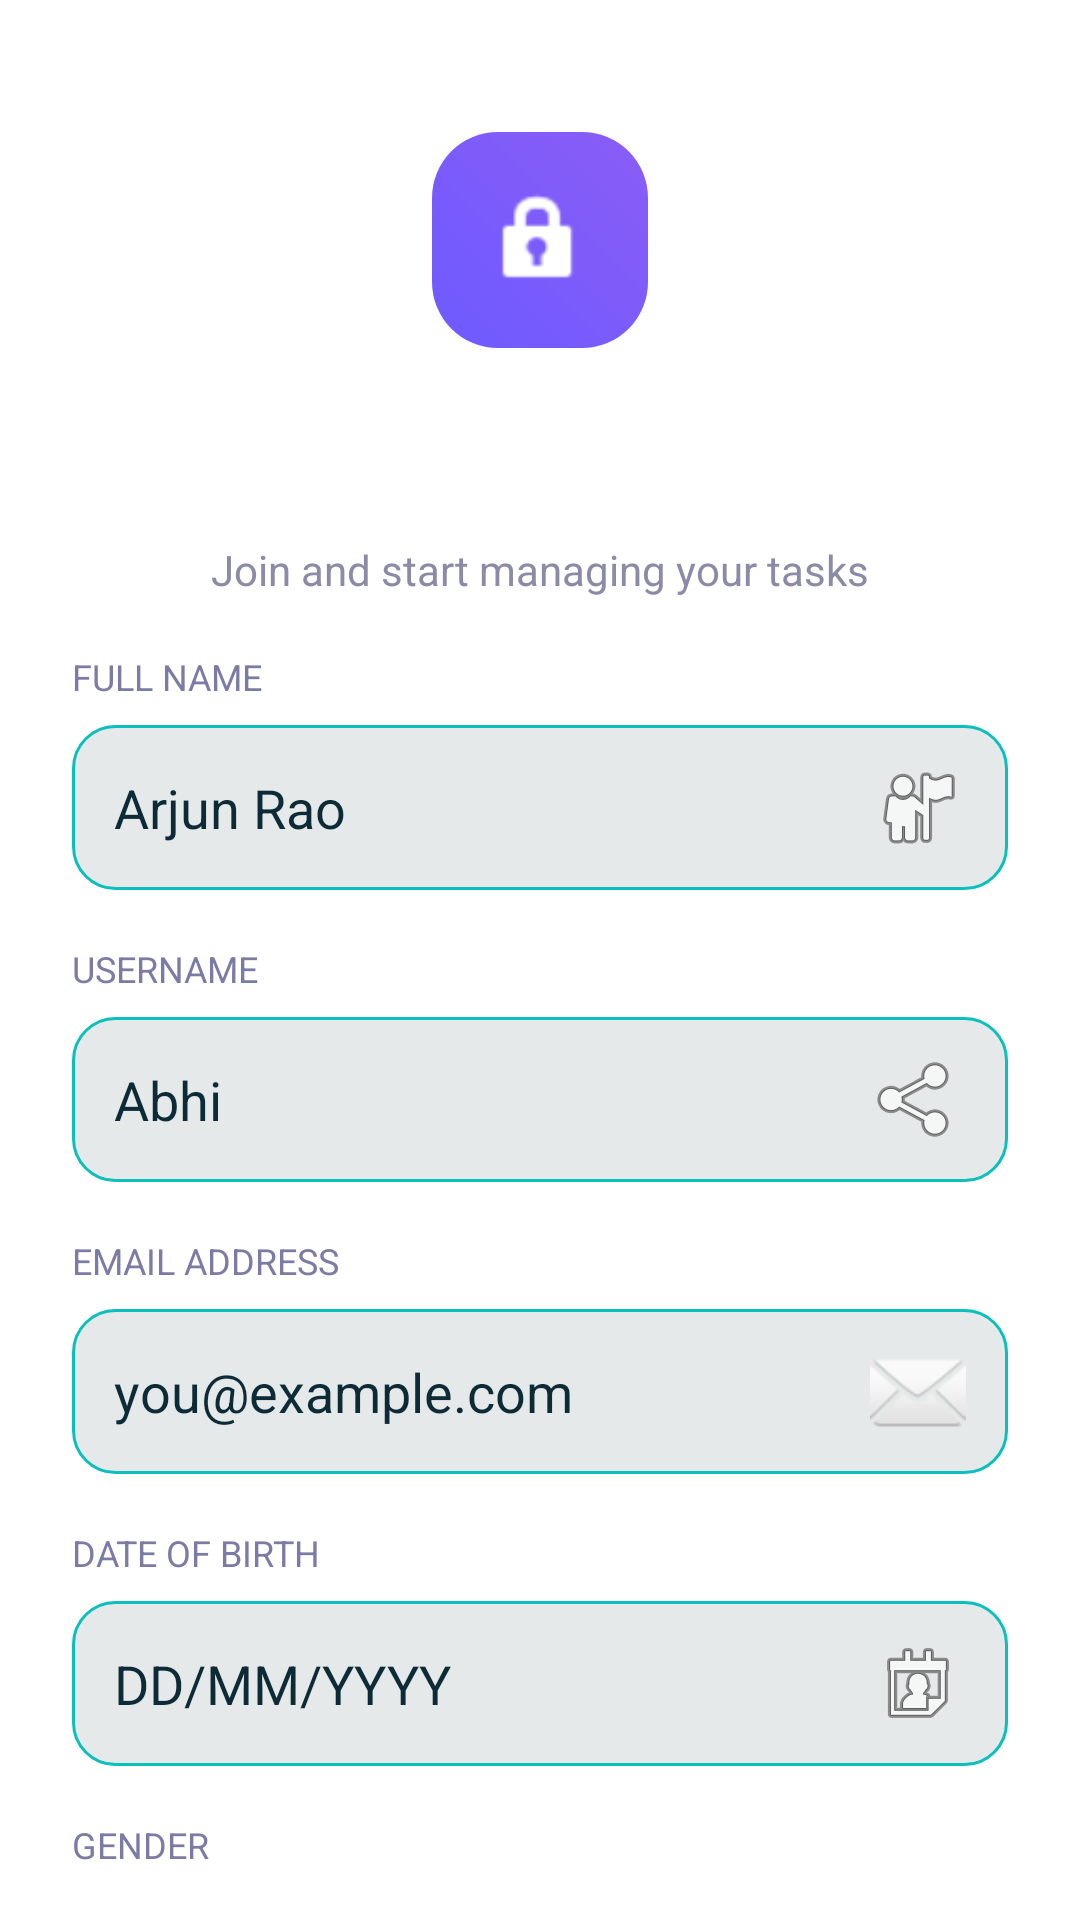

Here is an Android app screen rendered from its layout file. Give the layout XML and the strings, colors and styles it references.
<!-- AndroidManifest.xml: application theme Theme.MyApplication -->
<!-- res/layout/actvy_signup.xml -->
<?xml version="1.0" encoding="utf-8"?>
<androidx.core.widget.NestedScrollView xmlns:android="http://schemas.android.com/apk/res/android"
    xmlns:app="http://schemas.android.com/apk/res-auto"
    android:layout_width="match_parent"
    android:layout_height="match_parent"
    android:background="#FFFFFF"
    android:fillViewport="true">

    <LinearLayout
        android:layout_width="match_parent"
        android:layout_height="wrap_content"
        android:orientation="vertical"
        android:padding="24dp">

        
        <ImageView
            android:id="@+id/imgLogo"
            android:layout_width="72dp"
            android:layout_height="72dp"
            android:layout_gravity="center"
            android:layout_marginTop="20dp"
            android:background="@drawable/bg_logo"
            android:padding="18dp"
            android:src="@android:drawable/ic_lock_idle_lock"
            app:tint="#FFFFFF" />

        
        <TextView
            android:layout_width="wrap_content"
            android:layout_height="wrap_content"
            android:layout_gravity="center"
            android:layout_marginTop="18dp"
            android:text="Create Account"
            android:textColor="#FFFFFF"
            android:textSize="30sp"
            android:textStyle="bold" />

        <TextView
            android:layout_width="wrap_content"
            android:layout_height="wrap_content"
            android:layout_gravity="center"
            android:layout_marginTop="6dp"
            android:text="Join and start managing your tasks"
            android:textColor="#8B8BA7"
            android:textSize="14sp" />

        
        <TextView
            style="@style/LabelStyle"
            android:text="FULL NAME" />

        <EditText
            android:id="@+id/edtName"
            style="@style/EditStyle"
            android:hint="Arjun Rao"
            android:drawableEnd="@android:drawable/ic_menu_myplaces" />

        
        <TextView
            style="@style/LabelStyle"
            android:text="USERNAME" />

        <EditText
            android:id="@+id/edtUsername"
            style="@style/EditStyle"
            android:hint="Abhi"
            android:textColorHint="#0D2B36"
            android:background="@drawable/bg_edit_new"
            android:drawableEnd="@android:drawable/ic_menu_share" />

        <TextView
            android:visibility="gone"
            android:layout_width="wrap_content"
            android:layout_height="wrap_content"
            android:layout_marginTop="6dp"
            android:text="✓ @arjun_rao is available"
            android:textColor="#1ED760"
            android:textSize="12sp" />

        
        <TextView
            style="@style/LabelStyle"
            android:text="EMAIL ADDRESS" />

        <EditText
            android:id="@+id/edtEmail"
            style="@style/EditStyle"
            android:hint="you@example.com"
            android:inputType="textEmailAddress"
            android:drawableEnd="@android:drawable/ic_dialog_email" />

        
        <TextView
            style="@style/LabelStyle"
            android:text="DATE OF BIRTH" />

        <EditText
            android:id="@+id/edtDob"
            style="@style/EditStyle"
            android:hint="DD/MM/YYYY"
            android:focusable="false"
            android:clickable="true"
            android:cursorVisible="false"
            android:drawableEnd="@android:drawable/ic_menu_my_calendar"
            android:inputType="none" />

        
        <TextView
            style="@style/LabelStyle"
            android:text="GENDER" />

        <RadioGroup
            android:id="@+id/rgGender"
            android:layout_width="match_parent"
            android:layout_height="wrap_content"
            android:layout_marginTop="8dp"
            android:orientation="horizontal">

            <RadioButton
                android:id="@+id/rbMale"
                android:layout_width="wrap_content"
                android:layout_height="wrap_content"
                android:layout_weight="1"
                android:buttonTint="#7B61FF"
                android:text="Male"
                android:textColor="#0D2B36" />

            <RadioButton
                android:id="@+id/rbFemale"
                android:layout_width="wrap_content"
                android:layout_height="wrap_content"
                android:layout_weight="1"
                android:buttonTint="#7B61FF"
                android:text="Female"
                android:textColor="#0D2B36" />

            <RadioButton
                android:id="@+id/rbTransgender"
                android:layout_width="wrap_content"
                android:layout_height="wrap_content"
                android:layout_weight="1"
                android:buttonTint="#7B61FF"
                android:text="Transgender"
                android:textColor="#0D2B36" />

        </RadioGroup>

        
        <TextView
            android:visibility="gone"
            style="@style/LabelStyle"
            android:text="MOBILE NUMBER" />

        <LinearLayout
            android:visibility="gone"
            android:layout_width="match_parent"
            android:layout_height="wrap_content"
            android:orientation="horizontal">

            <Spinner
                android:id="@+id/spinnerCountryCode"
                android:layout_width="100dp"
                android:layout_height="55dp"
                android:layout_marginEnd="10dp"
                android:background="@drawable/bg_edit_new"
                android:padding="10dp"
                android:spinnerMode="dropdown" />

            <EditText
                android:id="@+id/edtMobile"
                android:layout_width="0dp"
                android:layout_height="55dp"
                android:layout_weight="1"
                android:background="@drawable/bg_edit_new"
                android:hint="98201 44512"
                android:inputType="phone"
                android:maxLength="10"
                android:padding="14dp"
                android:textColor="#0D2B36"
                android:textColorHint="#0D2B36" />
        </LinearLayout>

        
        <TextView
            style="@style/LabelStyle"
            android:text="PASSWORD" />

        <EditText
            android:id="@+id/edtPassword"
            style="@style/EditStyle"
            android:hint="Min. 8 characters"
            android:inputType="textPassword"
            android:drawableEnd="@android:drawable/ic_secure" />

        
        <LinearLayout
            android:layout_width="match_parent"
            android:layout_height="4dp"
            android:layout_marginTop="10dp"
            android:orientation="horizontal">

            <View
                android:id="@+id/viewWeak"
                android:layout_width="0dp"
                android:layout_height="match_parent"
                android:layout_weight="1"
                android:background="#2B2B45"/>

            <View
                android:id="@+id/viewMedium"
                android:layout_width="0dp"
                android:layout_height="match_parent"
                android:layout_weight="1"
                android:layout_marginStart="4dp"
                android:background="#2B2B45"/>

            <View
                android:id="@+id/viewStrong"
                android:layout_width="0dp"
                android:layout_height="match_parent"
                android:layout_weight="1"
                android:layout_marginStart="4dp"
                android:background="#2B2B45"/>

        </LinearLayout>

        <TextView
            android:id="@+id/txtStrength"
            android:layout_width="wrap_content"
            android:layout_height="wrap_content"
            android:layout_marginTop="6dp"
            android:text="Password strength"
            android:textColor="#AAAAAA"
            android:textSize="12sp"/>

        
        <TextView
            style="@style/LabelStyle"
            android:text="CONFIRM PASSWORD" />

        <EditText
            android:id="@+id/edtConfirmPassword"
            style="@style/EditStyle"
            android:hint="Re-enter password"
            android:inputType="textPassword"
            android:drawableEnd="@android:drawable/ic_lock_lock" />

        
        <CheckBox
            android:id="@+id/checkTerms"
            android:layout_width="wrap_content"
            android:layout_height="wrap_content"
            android:layout_marginTop="14dp"
            android:text="I agree to the Terms of Service and Privacy Policy"
            android:textColor="#B0B0D0"
            android:buttonTint="#7B61FF" />

        
        <Button
            android:id="@+id/btnSignup"
            android:layout_width="match_parent"
            android:layout_height="58dp"
            android:layout_marginTop="18dp"
            android:background="@drawable/bg_button"
            android:text="Create Account"
            android:textAllCaps="false"
            android:textColor="#FFFFFF"
            android:textSize="18sp"
            android:textStyle="bold" />

        
        <TextView
            android:layout_width="wrap_content"
            android:layout_height="wrap_content"
            android:layout_gravity="center"
            android:layout_marginTop="20dp"
            android:text="already a member?"
            android:textColor="#6B6B8A"
            android:textSize="13sp" />

        
        <Button
            android:id="@+id/btnSignin"
            android:layout_width="match_parent"
            android:layout_height="56dp"
            android:layout_marginTop="12dp"
            android:background="@drawable/bg_outline"
            android:text="Sign In to Existing Account"
            android:textAllCaps="false"
            android:textColor="#B8A7FF"
            android:textSize="16sp" />

        
        <Button
            android:id="@+id/btnGoogle"
            android:layout_width="match_parent"
            android:layout_height="56dp"
            android:layout_marginTop="20dp"
            android:layout_marginBottom="20dp"
            android:background="@drawable/bg_edit"
            android:drawableStart="@mipmap/ic_launcher"
            android:drawablePadding="12dp"
            android:gravity="center_vertical"
            android:paddingStart="20dp"
            android:text="Continue with Google"
            android:textAllCaps="false"
            android:textColor="#FFFFFF"
            android:textSize="16sp" />

    </LinearLayout>

</androidx.core.widget.NestedScrollView>
<!-- resources referenced by this layout -->
<resources>
  <!-- drawable bg_button (drawable) -->
  <?xml version="1.0" encoding="utf-8"?>
  <shape xmlns:android="http://schemas.android.com/apk/res/android">
      <corners android:radius="16dp" />
  
      <gradient
          android:angle="0"
          android:endColor="#8B5CF6"
          android:startColor="#5B5FFF" />
  </shape>
  <!-- drawable bg_edit (drawable) -->
  <?xml version="1.0" encoding="utf-8"?>
  <shape xmlns:android="http://schemas.android.com/apk/res/android">
      <solid android:color="#141428"/>
      <corners android:radius="14dp"/>
      <stroke
          android:width="1dp"
          android:color="#2A2A45"/>
  </shape>
  <!-- drawable bg_edit_new (drawable) -->
  <?xml version="1.0" encoding="utf-8"?>
  <shape xmlns:android="http://schemas.android.com/apk/res/android">
      <solid android:color="#E6E9E9"/>
      <corners android:radius="14dp"/>
      <stroke
          android:width="1dp"
          android:color="#0ABFBC"/>
  </shape>
  <!-- drawable bg_logo (drawable) -->
  <?xml version="1.0" encoding="utf-8"?>
  <shape xmlns:android="http://schemas.android.com/apk/res/android">
      <corners android:radius="22dp" />
  
      <gradient
          android:angle="45"
          android:endColor="#8B5CF6"
          android:startColor="#6D5BFF" />
  </shape>
  <!-- drawable bg_outline (drawable) -->
  <?xml version="1.0" encoding="utf-8"?>
  <shape xmlns:android="http://schemas.android.com/apk/res/android">
      <solid android:color="#EBEBEB"/>
      <corners android:radius="16dp"/>
      <stroke
          android:width="1.5dp"
          android:color="#858484"/>
  </shape>
  <style name="EditStyle">
          <item name="android:layout_width">match_parent</item>
          <item name="android:layout_height">55dp</item>
          <item name="android:layout_marginTop">8dp</item>
          <item name="android:background">@drawable/bg_edit_new</item>
          <item name="android:padding">14dp</item>
          <item name="android:textColor">#0D2B36</item>
          <item name="android:textColorHint">#0D2B36</item>
      </style>
  <style name="LabelStyle">
          <item name="android:layout_width">wrap_content</item>
          <item name="android:layout_height">wrap_content</item>
          <item name="android:layout_marginTop">18dp</item>
          <item name="android:textColor">#7B7BA5</item>
          <item name="android:textSize">12sp</item>
      </style>
  <style name="Theme.MyApplication" parent="Base.Theme.MyApplication" />
  <style name="Base.Theme.MyApplication" parent="Theme.Material3.DayNight.NoActionBar">
          
          
  
          <item name="bottomSheetDialogTheme">@style/AppBottomSheetDialogTheme</item>
      </style>
  <style name="AppBottomSheetDialogTheme" parent="Theme.MaterialComponents.Light.BottomSheetDialog">
          <item name="bottomSheetStyle">@style/AppModalStyle</item>
      </style>
  <style name="AppModalStyle" parent="Widget.Design.BottomSheet.Modal">
          <item name="android:background">@drawable/rounded_top_shape</item>
      </style>
  <!-- drawable rounded_top_shape (drawable) -->
  <?xml version="1.0" encoding="utf-8"?>
  <shape android:shape="rectangle" xmlns:android="http://schemas.android.com/apk/res/android">
  
      <solid android:color="@color/white"/>
      <corners android:topRightRadius="32dp"/>
  </shape>
  <color name="white">#FFFFFFFF</color>
</resources>
